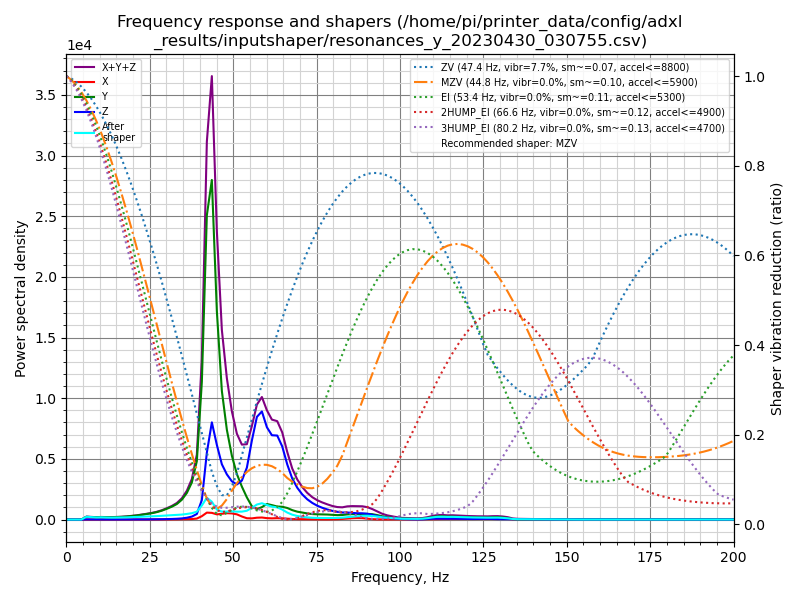

The data file committed next to this chart (first rows):
freq, psd_x, psd_y, psd_z, psd_xyz
0.0, 1.636e+01, 2.560e+02, 1.573e+02, 4.296e+02
1.5, 4.949e+01, 1.656e+02, 1.429e+02, 3.580e+02
3.0, 4.551e+01, 3.314e+01, 7.069e+01, 1.493e+02
4.5, 4.487e+01, 3.405e+02, 7.190e+01, 4.573e+02
6.0, 5.069e+01, 1.360e+03, 7.113e+01, 1.481e+03
7.5, 5.029e+01, 1.547e+03, 7.014e+01, 1.667e+03
9.0, 4.375e+01, 1.635e+03, 7.634e+01, 1.755e+03
10.5, 4.670e+01, 2.140e+03, 8.028e+01, 2.267e+03
12.0, 5.130e+01, 2.295e+03, 8.163e+01, 2.428e+03
13.5, 6.538e+01, 2.543e+03, 9.394e+01, 2.703e+03
15.0, 6.739e+01, 3.035e+03, 1.021e+02, 3.205e+03
16.5, 6.796e+01, 3.630e+03, 1.233e+02, 3.821e+03
18.0, 8.345e+01, 4.436e+03, 1.418e+02, 4.662e+03
19.5, 1.034e+02, 5.580e+03, 1.585e+02, 5.841e+03
21.1, 1.106e+02, 7.063e+03, 1.982e+02, 7.372e+03
22.6, 1.293e+02, 8.892e+03, 2.569e+02, 9.278e+03
24.1, 1.380e+02, 1.109e+04, 3.332e+02, 1.156e+04
25.6, 1.638e+02, 1.347e+04, 4.287e+02, 1.406e+04
27.1, 2.144e+02, 1.664e+04, 5.520e+02, 1.740e+04
28.6, 2.600e+02, 2.097e+04, 7.875e+02, 2.202e+04
30.1, 3.163e+02, 2.681e+04, 1.108e+03, 2.824e+04
31.6, 4.547e+02, 3.356e+04, 1.520e+03, 3.554e+04
33.1, 6.209e+02, 4.243e+04, 2.168e+03, 4.522e+04
34.6, 8.446e+02, 5.664e+04, 3.250e+03, 6.073e+04
36.1, 1.122e+03, 7.929e+04, 5.426e+03, 8.583e+04
37.6, 1.521e+03, 1.150e+05, 9.156e+03, 1.257e+05
39.1, 3.192e+03, 1.886e+05, 1.795e+04, 2.098e+05
40.6, 1.128e+04, 4.613e+05, 6.535e+04, 5.380e+05
42.1, 2.412e+04, 1.058e+06, 2.327e+05, 1.314e+06
43.6, 2.405e+04, 1.223e+06, 3.501e+05, 1.597e+06
45.1, 1.928e+04, 7.762e+05, 2.780e+05, 1.074e+06
46.6, 2.203e+04, 4.949e+05, 2.128e+05, 7.298e+05
48.1, 2.527e+04, 3.565e+05, 1.794e+05, 5.612e+05
49.6, 2.517e+04, 2.614e+05, 1.566e+05, 4.431e+05
51.1, 2.199e+04, 1.920e+05, 1.481e+05, 3.622e+05
52.6, 1.324e+04, 1.430e+05, 1.693e+05, 3.255e+05
54.1, 5.801e+03, 9.889e+04, 2.319e+05, 3.366e+05
55.6, 5.413e+03, 6.088e+04, 3.630e+05, 4.293e+05
57.1, 8.677e+03, 4.929e+04, 4.839e+05, 5.418e+05
58.6, 9.827e+03, 6.004e+04, 5.229e+05, 5.928e+05
60.1, 6.999e+03, 7.712e+04, 4.579e+05, 5.420e+05
61.6, 6.078e+03, 7.336e+04, 4.287e+05, 5.082e+05
63.2, 7.138e+03, 6.795e+04, 4.382e+05, 5.133e+05
64.7, 6.464e+03, 6.829e+04, 3.904e+05, 4.652e+05
66.2, 4.802e+03, 6.322e+04, 3.013e+05, 3.693e+05
67.7, 3.152e+03, 5.261e+04, 2.291e+05, 2.849e+05
69.2, 2.172e+03, 4.505e+04, 1.818e+05, 2.290e+05
70.7, 1.896e+03, 4.082e+04, 1.468e+05, 1.896e+05
72.2, 1.848e+03, 3.653e+04, 1.206e+05, 1.590e+05
73.7, 1.649e+03, 3.335e+04, 1.011e+05, 1.361e+05
75.2, 1.332e+03, 3.255e+04, 8.597e+04, 1.198e+05
76.7, 9.738e+02, 3.278e+04, 7.446e+04, 1.082e+05
78.2, 9.027e+02, 3.237e+04, 6.504e+04, 9.832e+04
79.7, 1.333e+03, 3.071e+04, 5.723e+04, 8.928e+04
81.2, 2.300e+03, 2.969e+04, 5.179e+04, 8.378e+04
82.7, 4.167e+03, 3.108e+04, 4.814e+04, 8.339e+04
84.2, 7.033e+03, 3.583e+04, 4.871e+04, 9.158e+04
85.7, 9.465e+03, 3.867e+04, 4.699e+04, 9.512e+04
87.2, 1.079e+04, 3.997e+04, 4.540e+04, 9.616e+04
88.7, 1.025e+04, 4.116e+04, 4.563e+04, 9.704e+04
... 74 more rows
